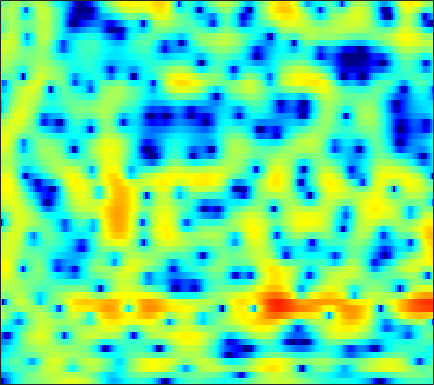

Values plotted in this chart, from the file beside it:
-20.983, -17.45, -13.641, -10.845, -9.1776, -7.3392, -5.8659, -4.9305, -3.8711, -2.979, -2.2384, -1.7761, -1.239, -0.78316, -0.50557, -0.16974, 0.10964, 0.31876, 0.57927, 0.81609, 1.0892, 1.3018, 1.6026, 1.9264
-11.08, -10.6, -9.748, -8.732, -7.913, -6.789, -5.699, -4.935, -3.994, -3.142, -2.382, -1.862, -1.235, -0.6755, -0.2962, 0.1649, 0.5762, 0.8604, 1.198, 1.504, 1.769, 1.946, 2.144, 2.303
-6.62, -5.859, -4.958, -4.172, -3.66, -3.086, -2.646, -2.403, -2.218, -2.168, -2.228, -2.315, -2.411, -2.38, -2.222, -1.744, -1.006, -0.3417, 0.5735, 1.44, 2.184, 2.636, 3.073, 3.316
-5.595, -4.681, -3.637, -2.801, -2.299, -1.826, -1.57, -1.53, -1.705, -2.152, -2.955, -3.828, -5.444, -7.531, -9, -9.031, -6.548, -4.38, -1.913, 0.01161, 1.463, 2.295, 3.109, 3.636
-7.128, -6.431, -5.556, -4.773, -4.229, -3.584, -3.029, -2.683, -2.303, -2.011, -1.791, -1.661, -1.516, -1.347, -1.175, -0.8602, -0.4357, -0.06626, 0.4621, 0.9903, 1.47, 1.785, 2.121, 2.364
-8.555, -7.911, -7.072, -6.253, -5.637, -4.822, -3.997, -3.401, -2.643, -1.935, -1.298, -0.8502, -0.3095, 0.1802, 0.5229, 0.93, 1.277, 1.496, 1.729, 1.901, 2.008, 2.048, 2.037, 1.97
-10.44, -10.59, -10.49, -9.829, -8.944, -7.452, -5.842, -4.664, -3.223, -1.922, -0.7886, -0.03583, 0.8308, 1.569, 2.031, 2.525, 2.882, 3.064, 3.187, 3.169, 3.008, 2.788, 2.348, 1.737
-11.34, -13.89, -18.41, -18.82, -15, -10.63, -7.522, -5.705, -3.732, -2.113, -0.741, 0.1551, 1.195, 2.065, 2.608, 3.191, 3.618, 3.835, 3.985, 3.947, 3.702, 3.367, 2.694, 1.733
-4.53, -5.152, -5.826, -6.208, -6.308, -6.172, -5.813, -5.408, -4.662, -3.733, -2.666, -1.828, -0.7243, 0.3161, 1.001, 1.791, 2.423, 2.776, 3.081, 3.194, 3.125, 2.965, 2.604, 2.099
-0.4499, -1.173, -2.259, -3.48, -4.539, -6.223, -8.354, -10.2, -12.12, -11.04, -7.965, -5.758, -3.347, -1.461, -0.3383, 0.8591, 1.734, 2.195, 2.587, 2.762, 2.773, 2.688, 2.473, 2.158
2.286, 1.562, 0.5326, -0.5783, -1.51, -2.914, -4.498, -5.714, -6.761, -6.266, -4.574, -3.15, -1.424, -0.03632, 0.779, 1.601, 2.147, 2.386, 2.513, 2.457, 2.201, 1.864, 1.222, 0.3661
1.112, 0.3601, -0.1676, -0.2058, -0.06294, 0.2168, 0.482, 0.6598, 0.8976, 1.158, 1.417, 1.572, 1.737, 1.791, 1.738, 1.531, 1.213, 0.9906, 0.7723, 0.5808, 0.3273, -0.0005579, -0.6932, -1.871
-8.012, -19.15, -11.24, -4.467, -1.842, 0.3458, 1.719, 2.39, 2.943, 3.15, 3.064, 2.81, 2.186, 1.16, 0.07167, -1.891, -4.521, -6.768, -8.5, -6.868, -4.41, -2.948, -1.6, -0.8285
0.3024, -0.109, -0.173, 0.2146, 0.6666, 1.298, 1.795, 2.046, 2.204, 2.142, 1.842, 1.456, 0.6754, -0.4178, -1.467, -3.189, -5.269, -6.769, -7.667, -6.799, -5.181, -3.92, -2.506, -1.433
2.021, 1.949, 1.889, 1.867, 1.857, 1.836, 1.781, 1.706, 1.535, 1.284, 0.9436, 0.6298, 0.1342, -0.4273, -0.8809, -1.489, -2.034, -2.356, -2.62, -2.705, -2.592, -2.421, -2.164, -1.896
2.781, 2.848, 2.829, 2.703, 2.543, 2.25, 1.896, 1.599, 1.186, 0.7799, 0.4081, 0.1654, -0.1025, -0.3357, -0.4984, -0.7095, -0.9055, -1.061, -1.297, -1.534, -1.764, -1.966, -2.257, -2.545
4.224, 4.305, 4.201, 3.865, 3.465, 2.74, 1.81, 1.016, -0.07868, -1.043, -1.637, -1.767, -1.572, -1.167, -0.843, -0.5008, -0.3335, -0.3411, -0.5123, -0.8748, -1.457, -2.015, -2.867, -3.841
5.813, 5.845, 5.626, 5.083, 4.44, 3.202, 1.433, -0.3625, -3.719, -9.096, -16.22, -11.75, -6.23, -3.188, -1.74, -0.5099, 0.1155, 0.2717, 0.1411, -0.4147, -1.403, -2.42, -4.227, -6.769
5.165, 5.245, 5.112, 4.689, 4.17, 3.21, 1.931, 0.7652, -0.9726, -2.63, -3.574, -3.555, -2.832, -1.865, -1.232, -0.6398, -0.3443, -0.3102, -0.5791, -1.171, -2.102, -3.078, -4.783, -6.957
3.709, 3.897, 3.953, 3.809, 3.568, 3.098, 2.483, 1.953, 1.217, 0.5174, -0.06468, -0.4017, -0.711, -0.8918, -0.9816, -1.089, -1.21, -1.348, -1.626, -2, -2.526, -3.037, -3.813, -4.663
3.056, 3.325, 3.541, 3.598, 3.535, 3.3, 2.911, 2.531, 1.912, 1.198, 0.4047, -0.2118, -1.014, -1.742, -2.175, -2.545, -2.698, -2.708, -2.616, -2.548, -2.568, -2.632, -2.839, -3.159
2.743, 3.132, 3.548, 3.799, 3.878, 3.818, 3.55, 3.199, 2.507, 1.529, 0.2213, -0.9991, -2.987, -5.318, -6.977, -8.015, -7.139, -5.891, -4.326, -3.184, -2.426, -2.068, -1.876, -1.93
1.182, 1.832, 2.615, 3.261, 3.626, 3.926, 3.97, 3.806, 3.3, 2.419, 1.088, -0.2762, -2.717, -6.126, -9.368, -11.72, -8.744, -6.272, -3.937, -2.475, -1.579, -1.248, -1.118, -1.284
-3.6, -2.421, -0.7715, 0.7739, 1.748, 2.744, 3.382, 3.63, 3.66, 3.368, 2.785, 2.186, 1.246, 0.2663, -0.3663, -0.9224, -1.102, -1.036, -0.8681, -0.7229, -0.7291, -0.8694, -1.247, -1.909
-16.26, -10.1, -5.139, -1.922, -0.1752, 1.526, 2.67, 3.234, 3.658, 3.76, 3.604, 3.358, 2.893, 2.343, 1.903, 1.307, 0.7513, 0.3482, -0.1799, -0.6792, -1.235, -1.642, -2.29, -3.096
-5.656, -4.324, -2.284, -0.3653, 0.8352, 2.102, 2.995, 3.443, 3.774, 3.835, 3.654, 3.379, 2.855, 2.186, 1.597, 0.7187, -0.2451, -1.006, -2.014, -3.008, -3.868, -4.399, -4.941, -5.241
0.4284, 0.9308, 1.67, 2.395, 2.877, 3.387, 3.715, 3.822, 3.775, 3.517, 3.052, 2.567, 1.757, 0.7392, -0.1383, -1.473, -3.032, -4.339, -6.317, -8.46, -10.57, -11.82, -12.07, -10.93
2.855, 3.215, 3.635, 3.935, 4.077, 4.132, 4.016, 3.808, 3.364, 2.718, 1.879, 1.129, -0.04231, -1.401, -2.548, -4.261, -6.199, -7.862, -10.46, -13.87, -18.76, -24.29, -24.11, -17.63
3.963, 4.338, 4.662, 4.778, 4.736, 4.491, 4.029, 3.546, 2.718, 1.684, 0.4455, -0.6079, -2.183, -3.886, -5.293, -7.187, -9.058, -10.42, -12.06, -13.74, -15.04, -15.98, -16.25, -15.77
4.787, 5.165, 5.402, 5.37, 5.152, 4.618, 3.809, 3.028, 1.768, 0.2894, -1.384, -2.782, -4.818, -7.158, -9.139, -12.1, -14.93, -16.18, -16.19, -15.39, -15.24, -15.66, -17.49, -22.39
5.029, 5.366, 5.532, 5.347, 4.966, 4.125, 2.892, 1.7, -0.2247, -2.451, -4.804, -6.449, -8.344, -10.12, -11.7, -14.7, -18.84, -20.23, -16.97, -13.55, -11.64, -10.69, -10.17, -9.647
3.787, 4.232, 4.477, 4.28, 3.848, 2.848, 1.316, -0.2546, -3.073, -7.108, -13.47, -21.64, -18.05, -12.85, -11.04, -9.702, -8.924, -8.345, -7.407, -6.327, -5.216, -4.46, -3.443, -2.483
1.881, 2.457, 2.816, 2.737, 2.406, 1.607, 0.404, -0.7578, -2.638, -4.804, -6.917, -8.021, -8.332, -7.564, -6.79, -5.726, -4.758, -4.088, -3.236, -2.428, -1.633, -1.095, -0.3745, 0.2697
1.393, 1.78, 1.984, 1.881, 1.603, 1.007, 0.1892, -0.5193, -1.517, -2.474, -3.244, -3.627, -3.837, -3.727, -3.452, -2.948, -2.346, -1.875, -1.251, -0.6718, -0.1286, 0.2325, 0.6439, 0.9706
2.328, 2.438, 2.371, 2.049, 1.647, 0.9095, -0.01675, -0.7965, -1.857, -2.791, -3.42, -3.621, -3.515, -3.085, -2.621, -1.939, -1.252, -0.7678, -0.185, 0.3046, 0.6799, 0.9003, 1.08, 1.153
3.776, 3.736, 3.473, 2.924, 2.312, 1.192, -0.3157, -1.747, -4.09, -6.803, -8.908, -8.857, -6.977, -4.803, -3.449, -1.993, -0.8962, -0.2581, 0.3777, 0.8296, 1.103, 1.207, 1.225, 1.095
4.626, 4.581, 4.302, 3.757, 3.14, 1.997, 0.4047, -1.164, -3.929, -7.693, -11.52, -11.13, -7.637, -4.781, -3.258, -1.812, -0.8498, -0.3602, 0.05846, 0.2659, 0.3215, 0.2652, 0.09431, -0.1967
4.265, 4.326, 4.245, 3.975, 3.637, 2.997, 2.146, 1.393, 0.303, -0.7297, -1.488, -1.777, -1.813, -1.626, -1.459, -1.323, -1.323, -1.423, -1.647, -1.974, -2.352, -2.656, -3.113, -3.596
3.111, 3.371, 3.637, 3.772, 3.785, 3.677, 3.431, 3.167, 2.73, 2.225, 1.686, 1.264, 0.6674, -0.004037, -0.5859, -1.5, -2.585, -3.49, -4.746, -5.879, -6.775, -7.258, -7.819, -8.5
0.9562, 1.583, 2.38, 3.055, 3.464, 3.858, 4.079, 4.126, 4.039, 3.771, 3.325, 2.862, 2.048, 0.9746, -0.04917, -1.776, -4.045, -6.224, -9.96, -14.42, -16, -14.44, -12.56, -12.02
-3.325, -1.884, -0.1504, 1.312, 2.211, 3.162, 3.839, 4.177, 4.408, 4.398, 4.136, 3.77, 3.044, 2.01, 1, -0.6917, -2.877, -4.898, -8.138, -11.45, -12.76, -11.91, -10.4, -9.473
-8.946, -6.119, -3.263, -1.103, 0.1867, 1.558, 2.586, 3.157, 3.672, 3.926, 3.923, 3.756, 3.32, 2.633, 1.97, 0.8853, -0.3823, -1.401, -2.757, -3.912, -4.714, -5.103, -5.298, -5.267
-8.32, -6.479, -4.326, -2.446, -1.235, 0.1439, 1.267, 1.948, 2.647, 3.107, 3.344, 3.378, 3.233, 2.885, 2.497, 1.821, 0.9987, 0.3155, -0.638, -1.594, -2.442, -2.977, -3.512, -3.77
-6.271, -5.579, -4.433, -3.098, -2.045, -0.7024, 0.4801, 1.239, 2.065, 2.684, 3.108, 3.305, 3.408, 3.327, 3.128, 2.686, 2.024, 1.367, 0.2817, -1.036, -2.556, -3.691, -4.975, -5.572
-7.617, -8.408, -7.607, -5.377, -3.599, -1.611, -0.1037, 0.7431, 1.584, 2.216, 2.727, 3.066, 3.469, 3.752, 3.85, 3.76, 3.345, 2.774, 1.598, -0.1857, -2.864, -5.849, -12.78, -21.91
-8.838, -12.7, -11.29, -6.482, -4.074, -2.073, -1.039, -0.7518, -0.8104, -1.046, -0.9168, -0.3462, 0.8717, 2.163, 2.976, 3.698, 3.972, 3.884, 3.358, 2.357, 0.9169, -0.3332, -1.911, -2.676
-1.236, -1.681, -1.866, -1.73, -1.576, -1.589, -2.165, -3.134, -5.548, -10.57, -25.37, -12.94, -5.467, -1.657, 0.1731, 1.798, 2.767, 3.161, 3.324, 3.176, 2.802, 2.43, 1.937, 1.513
0.9365, 0.7349, 0.4531, 0.1486, -0.1431, -0.6763, -1.44, -2.189, -3.389, -4.539, -4.998, -4.538, -3.15, -1.55, -0.4835, 0.6709, 1.49, 1.896, 2.205, 2.29, 2.197, 2.023, 1.7, 1.306
1.68, 1.591, 1.398, 1.143, 0.8948, 0.4892, 0.03481, -0.3213, -0.7713, -1.098, -1.216, -1.14, -0.8456, -0.4033, -0.03263, 0.4535, 0.8598, 1.075, 1.241, 1.253, 1.109, 0.9023, 0.504, -0.006527
2.315, 2.296, 2.197, 2.011, 1.825, 1.511, 1.138, 0.8374, 0.4397, 0.08836, -0.1668, -0.2769, -0.2928, -0.1657, -0.005867, 0.2489, 0.4978, 0.6496, 0.7415, 0.6729, 0.4102, 0.09715, -0.5123, -1.33
2.942, 2.997, 3.002, 2.892, 2.729, 2.401, 1.923, 1.476, 0.7898, 0.04196, -0.6693, -1.087, -1.366, -1.26, -0.9611, -0.4166, 0.1401, 0.4892, 0.7794, 0.8194, 0.5743, 0.1741, -0.6541, -1.87
2.779, 3.057, 3.342, 3.467, 3.407, 3.096, 2.489, 1.807, 0.5453, -1.193, -3.458, -5.366, -7.111, -6.175, -4.382, -2.096, -0.3623, 0.5564, 1.358, 1.715, 1.661, 1.33, 0.521, -0.7484
-0.1043, 0.9254, 1.99, 2.667, 2.909, 2.861, 2.403, 1.764, 0.4548, -1.492, -4.314, -7.2, -10.81, -8.522, -5.455, -2.314, -0.1892, 0.9295, 1.914, 2.419, 2.488, 2.298, 1.705, 0.7572
-4.043, -1.952, -0.09035, 1.031, 1.528, 1.794, 1.648, 1.314, 0.6242, -0.2488, -1.158, -1.703, -2.03, -1.763, -1.224, -0.2556, 0.7169, 1.351, 1.989, 2.337, 2.371, 2.205, 1.723, 0.9622
-2.264, -1.212, -0.04816, 0.7589, 1.114, 1.298, 1.152, 0.8615, 0.2986, -0.3661, -0.9634, -1.254, -1.318, -0.9849, -0.5272, 0.2182, 1.002, 1.512, 2.033, 2.308, 2.334, 2.149, 1.669, 0.9132
-0.0727, 0.4521, 1.072, 1.53, 1.688, 1.606, 1.188, 0.6119, -0.5317, -2.114, -3.953, -5.107, -5.308, -3.835, -2.358, -0.5718, 0.8324, 1.628, 2.338, 2.699, 2.736, 2.559, 2.063, 1.28
-0.06165, 0.5851, 1.31, 1.813, 2.03, 2.011, 1.581, 0.9284, -0.5123, -2.866, -6.812, -11.63, -13.59, -6.703, -3.422, -0.611, 1.155, 2.017, 2.71, 2.977, 2.854, 2.574, 1.947, 1.079
-2.815, -1.644, -0.337, 0.6461, 1.185, 1.649, 1.757, 1.623, 1.163, 0.4603, -0.2886, -0.6966, -0.7379, -0.1526, 0.4937, 1.364, 2.043, 2.343, 2.476, 2.266, 1.738, 1.131, 0.08805, -1.173
